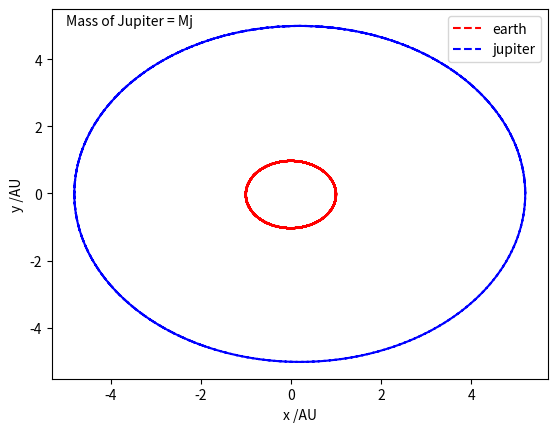

Recreate this plot in Python.
import matplotlib.pyplot as plt
import math as ma
rate_Me=3.3*10**-7
rate_Mj=9.5*10**-4
dt=0.01
def J_E(x1,y1,vx1,vy1,x2,y2,vx2,vy2):
	ve_x=[]
	ve_y=[]
	xe=[]
	ye=[]
	vj_x=[]
	vj_y=[]
	xj=[]
	yj=[]
	xe.append(x1)
	ye.append(y1)
	xj.append(x2)
	yj.append(y2)
	ve_x.append(vx1)
	ve_y.append(vy1)
	vj_x.append(vx2)
	vj_y.append(vy2)	
	for i in range(3000):
		r_e=(xe[i]**2+ye[i]**2)**0.5
		r_j=(xj[i]**2+yj[i]**2)**0.5
		r_ej=((xe[i]-xj[i])**2+(ye[i]-yj[i])**2)**0.5
		vex=ve_x[i]-4*ma.pi**2*xe[i]/r_e**3*dt-4*ma.pi**2*rate_Mj*(xe[i]-xj[i])/r_ej**3*dt
		vey=ve_y[i]-4*ma.pi**2*ye[i]/r_e**3*dt-4*ma.pi**2*rate_Mj*(ye[i]-yj[i])/r_ej**3*dt
		ve_x.append(vex)
		ve_y.append(vey)
		vjx=vj_x[i]-4*ma.pi**2*xj[i]/r_j**3*dt-4*ma.pi**2*rate_Me*(xj[i]-xe[i])/r_ej**3*dt
		vjy=vj_y[i]-4*ma.pi**2*yj[i]/r_j**3*dt-4*ma.pi**2*rate_Me*(yj[i]-ye[i])/r_ej**3*dt
		vj_x.append(vjx)
		vj_y.append(vjy)
		xe_app=xe[i]+ve_x[i+1]*dt
		ye_app=ye[i]+ve_y[i+1]*dt
		xj_app=xj[i]+vj_x[i+1]*dt
		yj_app=yj[i]+vj_y[i+1]*dt
		xe.append(xe_app)
		ye.append(ye_app)
		xj.append(xj_app)
		yj.append(yj_app)
	plt.plot(xe,ye,'r--',label='earth')
	plt.plot(xj,yj,'b--',label='jupiter')
	
J_E(1,0,0,2*ma.pi,5.2,0,0,0.86*ma.pi)
plt.legend(loc='upper right')
plt.text(-5,5,'Mass of Jupiter = Mj')
plt.xlabel('x /AU')
plt.ylabel('y /AU')
plt.show()
